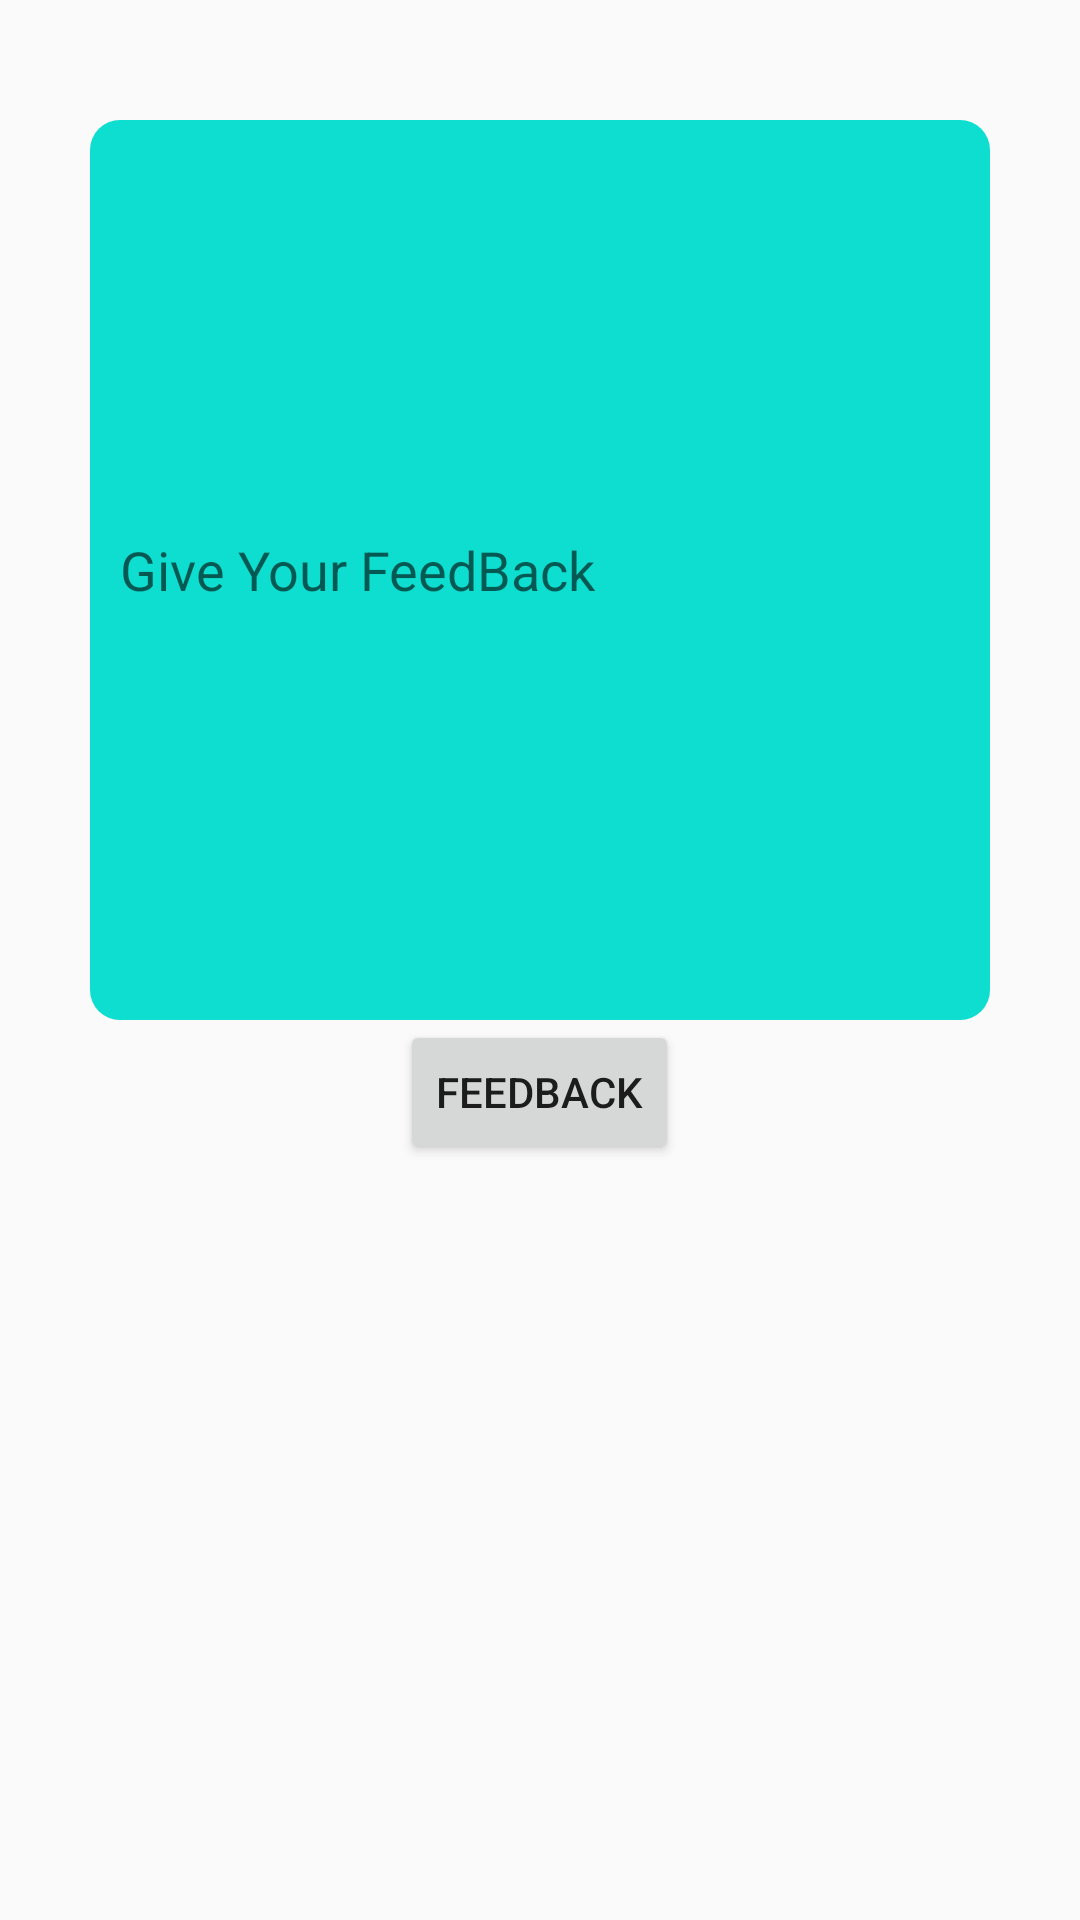

Android layout source for this screen:
<!-- AndroidManifest.xml: application theme AppTheme -->
<!-- res/layout/fragment_feedback.xml -->
<?xml version="1.0" encoding="utf-8"?>
<LinearLayout xmlns:android="http://schemas.android.com/apk/res/android"
    xmlns:tools="http://schemas.android.com/tools"
    android:layout_width="match_parent"
    android:layout_height="match_parent"
    android:orientation="vertical"
    tools:context=".UIScreens.Feedback">

    <EditText
        android:id="@+id/edit_feedback"
        android:layout_width="@dimen/details_backdrop_height_300dp"
        android:layout_height="@dimen/details_backdrop_height_300dp"
        android:layout_gravity="center"
        android:background="@drawable/shape_edittext"
        android:layout_marginTop="40dp"
        android:hint="@string/give_your_feedback"
        android:inputType="textMultiLine"
        android:lines="5"
        android:padding="@dimen/padding_10dp">

    </EditText>

    <Button
        android:id="@+id/submitFeedback"
        android:layout_width="wrap_content"
        android:layout_height="wrap_content"
        android:layout_gravity="center"
        android:text="@string/feedback"
        />

</LinearLayout>
<!-- resources referenced by this layout -->
<resources>
  <dimen name="details_backdrop_height_300dp">300dp</dimen>
  <dimen name="padding_10dp">10dp</dimen>
  <!-- drawable shape_edittext (drawable) -->
  <?xml version="1.0" encoding="utf-8"?>
  <shape xmlns:android="http://schemas.android.com/apk/res/android"
      android:shape="rectangle">
  
      <solid
          android:color="#0dded0"/>
      <corners
          android:radius="10dp"/>
  
  </shape>
  <string name="feedback">Feedback</string>
  <string name="give_your_feedback">Give Your FeedBack</string>
  <style name="AppTheme" parent="Theme.AppCompat.Light.DarkActionBar">
          
          <item name="colorPrimary">@color/colorPrimary</item>
          <item name="colorPrimaryDark">@color/colorPrimaryDark</item>
          <item name="colorAccent">@color/colorAccent</item>
      </style>
  <color name="colorPrimary">#3F51B5</color>
  <color name="colorPrimaryDark">#303F9F</color>
  <color name="colorAccent">#FF4081</color>
</resources>
